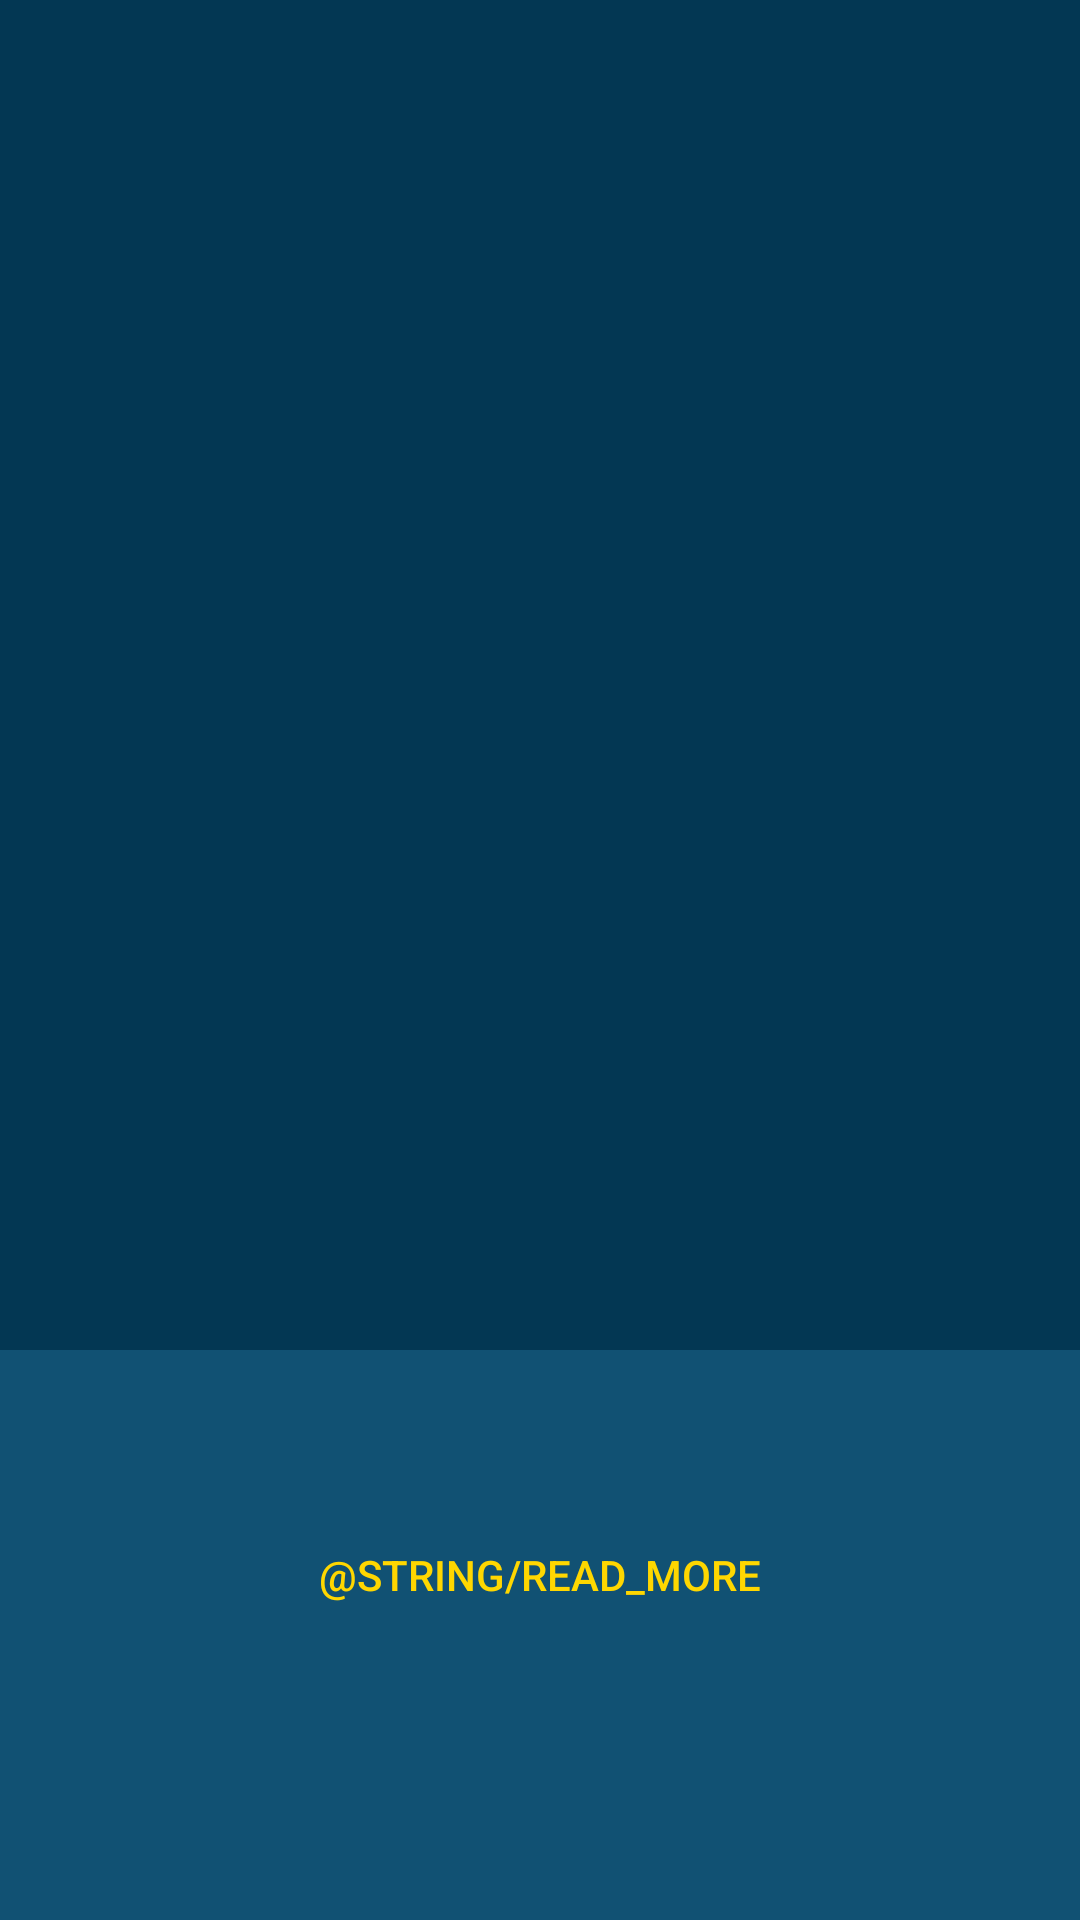

Android layout source for this screen:
<!-- AndroidManifest.xml: application theme SpaceNow.Splash -->
<!-- res/layout/activity_news.xml -->
<?xml version="1.0" encoding="utf-8"?>
<androidx.coordinatorlayout.widget.CoordinatorLayout xmlns:android="http://schemas.android.com/apk/res/android"
    xmlns:app="http://schemas.android.com/apk/res-auto"
    xmlns:tools="http://schemas.android.com/tools"
    android:layout_width="match_parent"
    android:layout_height="match_parent"
    android:background="@color/background"
    android:fitsSystemWindows="true"
    tools:context=".old.view.news.NewsActivity">

    <com.google.android.material.appbar.AppBarLayout
        android:id="@+id/news_appbar"
        android:layout_width="match_parent"
        android:layout_height="wrap_content"
        android:fitsSystemWindows="true">

        <com.google.android.material.appbar.CollapsingToolbarLayout
            android:id="@+id/news_collapsing_toolbar"
            android:layout_width="match_parent"
            android:layout_height="wrap_content"
            android:fitsSystemWindows="true"
            android:theme="@style/SpaceNow.Toolbar"
            app:contentScrim="@color/primary"
            app:layout_scrollFlags="scroll|exitUntilCollapsed">

            <androidx.constraintlayout.widget.ConstraintLayout
                android:id="@+id/news_cover_layout"
                android:layout_width="match_parent"
                android:layout_height="wrap_content"
                android:fitsSystemWindows="true"
                android:orientation="vertical"
                app:layout_collapseMode="parallax">

                <androidx.appcompat.widget.AppCompatImageView
                    android:id="@+id/news_image_cover"
                    android:layout_width="match_parent"
                    android:layout_height="450dp"
                    android:fitsSystemWindows="true"
                    app:layout_constraintBottom_toBottomOf="parent"
                    app:layout_constraintEnd_toEndOf="parent"
                    app:layout_constraintStart_toStartOf="parent"
                    app:layout_constraintTop_toTopOf="parent" />

                <androidx.appcompat.widget.AppCompatTextView
                    android:id="@+id/news_title"
                    android:layout_width="0dp"
                    android:layout_height="0dp"
                    android:background="@color/primaryDarkSemiTransparent"
                    android:fitsSystemWindows="true"
                    android:gravity="bottom|center_horizontal"
                    android:padding="16dp"
                    android:textSize="24sp"
                    android:textStyle="bold"
                    app:layout_constraintBottom_toBottomOf="parent"
                    app:layout_constraintEnd_toEndOf="parent"
                    app:layout_constraintStart_toStartOf="parent"
                    app:layout_constraintTop_toTopOf="parent" />

            </androidx.constraintlayout.widget.ConstraintLayout>

            <androidx.appcompat.widget.Toolbar
                android:id="@+id/news_toolbar"
                android:layout_width="match_parent"
                android:layout_height="?attr/actionBarSize"
                android:background="@android:color/transparent"
                android:theme="@style/SpaceNow.Toolbar"
                app:layout_collapseMode="pin" />

        </com.google.android.material.appbar.CollapsingToolbarLayout>

    </com.google.android.material.appbar.AppBarLayout>

    <androidx.core.widget.NestedScrollView
        android:id="@+id/news_scroll_view"
        android:layout_width="match_parent"
        android:layout_height="match_parent"
        app:layout_behavior="@string/appbar_scrolling_view_behavior">

        <androidx.constraintlayout.widget.ConstraintLayout
            android:layout_width="match_parent"
            android:layout_height="match_parent"
            android:padding="16dp">

            <androidx.appcompat.widget.AppCompatTextView
                android:id="@+id/news_text"
                android:layout_width="match_parent"
                android:layout_height="wrap_content"
                app:layout_constraintEnd_toEndOf="parent"
                app:layout_constraintStart_toStartOf="parent"
                app:layout_constraintTop_toTopOf="parent" />

            <androidx.appcompat.widget.AppCompatButton
                android:id="@+id/news_read_more"
                style="@style/Widget.AppCompat.Button.Borderless"
                android:layout_width="wrap_content"
                android:layout_height="wrap_content"
                android:layout_marginTop="16dp"
                android:text="@string/read_more"
                android:textColor="@color/accent"
                app:layout_constraintEnd_toEndOf="parent"
                app:layout_constraintStart_toStartOf="parent"
                app:layout_constraintTop_toBottomOf="@id/news_text" />

        </androidx.constraintlayout.widget.ConstraintLayout>

    </androidx.core.widget.NestedScrollView>

</androidx.coordinatorlayout.widget.CoordinatorLayout>
<!-- resources referenced by this layout -->
<resources>
  <color name="accent">#ffd700</color>
  <color name="background">#115173</color>
  <color name="primary">#053f5e</color>
  <color name="primaryDarkSemiTransparent">#66022c43</color>
  <style name="SpaceNow.Toolbar" parent="ThemeOverlay.AppCompat.Dark.ActionBar">
          <item name="android:textColorPrimary">@color/primaryText</item>
          <item name="android:textColorSecondary">@color/primaryText</item>
          <item name="android:colorBackground">@color/primaryDark</item>
      </style>
  <style name="SpaceNow.Splash">
          <item name="android:windowBackground">@drawable/background</item>
      </style>
  <color name="primaryText">@color/white</color>
  <color name="primaryDark">#022c43</color>
  <!-- drawable background (drawable) -->
  <?xml version="1.0" encoding="utf-8"?>
  <layer-list xmlns:android="http://schemas.android.com/apk/res/android">
  
      <item>
          <shape android:shape="rectangle">
              <solid android:color="@color/primaryDark" />
          </shape>
      </item>
      <item
          android:drawable="@drawable/ic_icons8_launchpad"
          android:gravity="center" />
  
  </layer-list>
  <color name="white">#FFFFFFFF</color>
  <!-- drawable ic_icons8_launchpad (drawable) -->
  <vector xmlns:android="http://schemas.android.com/apk/res/android"
      android:width="100dp"
      android:height="100dp"
      android:viewportWidth="50"
      android:viewportHeight="50">
      <path
          android:fillColor="@color/accent"
          android:pathData="M25,2C12.3093,2 2,12.3093 2,25C2,37.6907 12.3093,48 25,48C37.6907,48 48,37.6907 48,25C48,12.3093 37.6907,2 25,2zM25,4C36.6098,4 46,13.3902 46,25C46,36.6098 36.6098,46 25,46C13.3902,46 4,36.6098 4,25C4,13.3902 13.3902,4 25,4zM36.8008,12C32.1008,12 27.2008,13.6996 22.3008,18.5996C21.5008,19.3996 20.8,20.1 20,21C15.9,21 12.9,22.1 10,25L8,27L17,27L16,30L20,34L23,33L23,42L25,40C27.9,37.1 29,34.1 29,30C29.9,29.3 30.6004,28.5992 31.4004,27.6992C36.7004,22.3992 38.5,16.9 38,12L36.8008,12zM36.0723,14.0156C35.9353,18.2076 33.8573,22.4142 29.9863,26.2852L29.9434,26.3281L29.9043,26.3711C29.0943,27.2831 28.4965,27.8579 27.7715,28.4219L27,29.0215L27,30C27,32.853 26.403,34.9905 25,36.9395L25,33L25,30.2246L22.3672,31.1016L20.541,31.7109L18.2891,29.459L18.8984,27.6328L19.7754,25L17,25L13.0605,25C15.0095,23.597 17.147,23 20,23L20.8984,23L21.4941,22.3281C22.2541,21.4731 22.9308,20.7996 23.7148,20.0156C27.5548,16.1746 31.6033,14.2066 36.0723,14.0156zM29,19A2,2 0,0 0,27 21A2,2 0,0 0,29 23A2,2 0,0 0,31 21A2,2 0,0 0,29 19zM14.7734,31.7734C14.5714,31.9334 14.3789,32.0996 14.2109,32.2676C12.6109,33.8676 11.9098,35.9668 12.0098,37.9668C14.0098,38.1668 16.1109,37.4672 17.7109,35.8672C17.8939,35.6842 18.0721,35.4681 18.2461,35.2461L17.4297,34.4297C16.4897,35.0017 15.6678,35.0398 15.0098,34.9668C14.9378,34.3208 15.0286,33.5176 15.5996,32.5996L14.7734,31.7734z" />
  </vector>
</resources>
